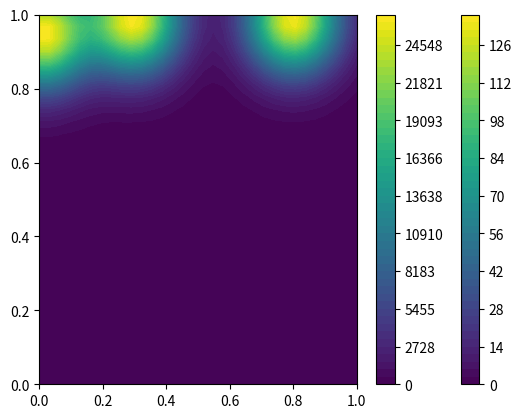

This chart was generated by the following Python code:
# -*- coding: utf-8 -*-
"""
Numerical solver for the Poisson equation.
"""

import numpy as np
from scipy.sparse.linalg import spsolve
from scipy.sparse import kron, eye, csr_matrix
import time
def solve_poisson(u, BCs, L=1.):
    """
    Solves the Poisson eq. with source u
    u : numpy array shape (N_samples, N, N)
    BCs : list or tuple with boundary conditions: ( y(x1,0), y(1,x2), y(x1,1), y(0,x2) )
    """
    n_samples = u.shape[0]
    N = u.shape[1]
    
    # flatten matrix to vector, discarding values in corners of grid
    u_flatten = u[:,1:-1,1:-1].transpose(0,2,1).reshape(n_samples, (N-2)**2) # numpy stacks rows when reshaping, so tranpose rows<->columns to get columns stacked
    
    # generate boundary condition vector
    unit_vector1, unit_vectorN_2 = np.eye(N-2)[[0,-1]] # create unit vectors
    
    boundary_conditions = kron(unit_vector1, BCs[0][1:-1]) + kron(unit_vectorN_2, BCs[2][1:-1]) \
        + kron(BCs[1][1:-1], unit_vectorN_2) + kron(BCs[3][1:-1], unit_vector1)
    
    h = L/(N-1) # step size
    
    def generate_A(N):
        M = N-2
        B = -4*np.eye(M) + np.diag(np.ones(M-1), 1) + np.diag(np.ones(M-1), -1)
        A = kron(eye(M), B, format="csr") + kron(eye(M, k=1), np.eye(M), format="csr") + kron(eye(M, k=-1), np.eye(M), format="csr")
        return A
    
    A = generate_A(N)
    b = -h**2 * u_flatten - boundary_conditions.toarray().repeat(n_samples, axis=0)
    
    y_interior = spsolve(A, b.transpose()).transpose()
    
    y = np.zeros(shape=(n_samples, N, N))
    y[:,1:-1,1:-1] = y_interior.reshape(n_samples, N-2, N-2).transpose(0,2,1) # do inverse of reshape and transpose done to u above
    y[:,:,0] = BCs[0]
    y[:,:,-1] = BCs[2]
    y[:,-1,:] = BCs[1]
    y[:,0,:] = BCs[-1][-1]
    
    return y

if __name__ == "__main__":
    import matplotlib.pyplot as plt
    N = 32
    
    x1, x2 = np.meshgrid(*(np.linspace(0.,1.,N) for i in range(2)), indexing='ij')
    
    BCs = [np.zeros(N) for i in range(4)]
    
    """
    #point sources
    u = np.zeros(shape=(1, N, N))
    for i in range(2):
        for j in range(2):
            u[:,(2*i+1)*N//4, (2*j+1)*N//4] = 100000.
    """
    #BCs[0] = np.sin(2*np.pi*np.linspace(0.,1.,N))**2*(np.exp(1.)-1.)
    u = - (np.exp(-(x2-1.))*np.sin(2*np.pi*x1)**2  + 8*np.pi**2*(1. - 2*np.sin(2*np.pi*x1)**2)*(np.exp(-(x2-1.)) - 1.) )
    u = u[None]
    sigma = .1
    x0, y0 = 0.8, 0.99
    exp_arg = (x1-x0)**2 + (x2-y0)**2
    u = 5000./(2*np.pi*sigma**2)*np.exp(-0.5*exp_arg/sigma**2)
    x0, y0 = 0.3, 0.99
    exp_arg = (x1-x0)**2 + (x2-y0)**2
    u += 5000./(2*np.pi*sigma**2)*np.exp(-0.5*exp_arg/sigma**2)
    x0, y0 = 0.01, 0.95
    exp_arg = (x1-x0)**2 + (x2-y0)**2
    u += 5000./(2*np.pi*sigma**2)*np.exp(-0.5*exp_arg/sigma**2)
    u/=3.
    """sigma = 1.8
    x0, y0 = 0.9, 0.01
    exp_arg = (x1-x0)**2 + (x2-y0)**2
    u += 1/(2*np.pi*sigma**2)*np.exp(-0.5*exp_arg/sigma**2)
    sigma = 1.4
    x0, y0 = 0.1, 0.01
    exp_arg = (x1-x0)**2 + (x2-y0)**2
    u += 1/(2*np.pi*sigma**2)*np.exp(-0.5*exp_arg/sigma**2)
    u0 = 100."""
    #u += u0
    u = u[None]
    
    
    #y_analytic = np.sin(2*np.pi*x1)**2 * (np.exp(-(x2-1.)) - 1.)
    
    y = solve_poisson(u, BCs)
    fig = plt.contourf(x1, x2, y[0], levels=np.linspace(y.min(),y.max()))
    cbar = plt.colorbar()
    plt.show()
    fig = plt.contourf(x1, x2, u[0], levels=np.linspace(u.min(),u.max()))
    cbar = plt.colorbar()
    plt.show()
    #fig2 = plt.contourf(x1, x2, y_analytic, levels=np.linspace(y_analytic.min(),y_analytic.max()))
    #cbar = plt.colorbar()
    #plt.show()
    
    def test_PDE(y,u):
        h = 1./(N-1)
        y_x = (y[1:] - y[:-1])/h
        y_xx = (y_x[1:] - y_x[:-1])/h
        y_y = (y[:,1:] - y[:,:-1])/h
        y_yy = (y_y[:,1:] - y_y[:,:-1])/h
        
        res = y_xx[:,1:-1] + y_yy[1:-1] + u[1:-1,1:-1]
        return res.mean(), res.std()
        
    print(test_PDE(y[0],u[0]))